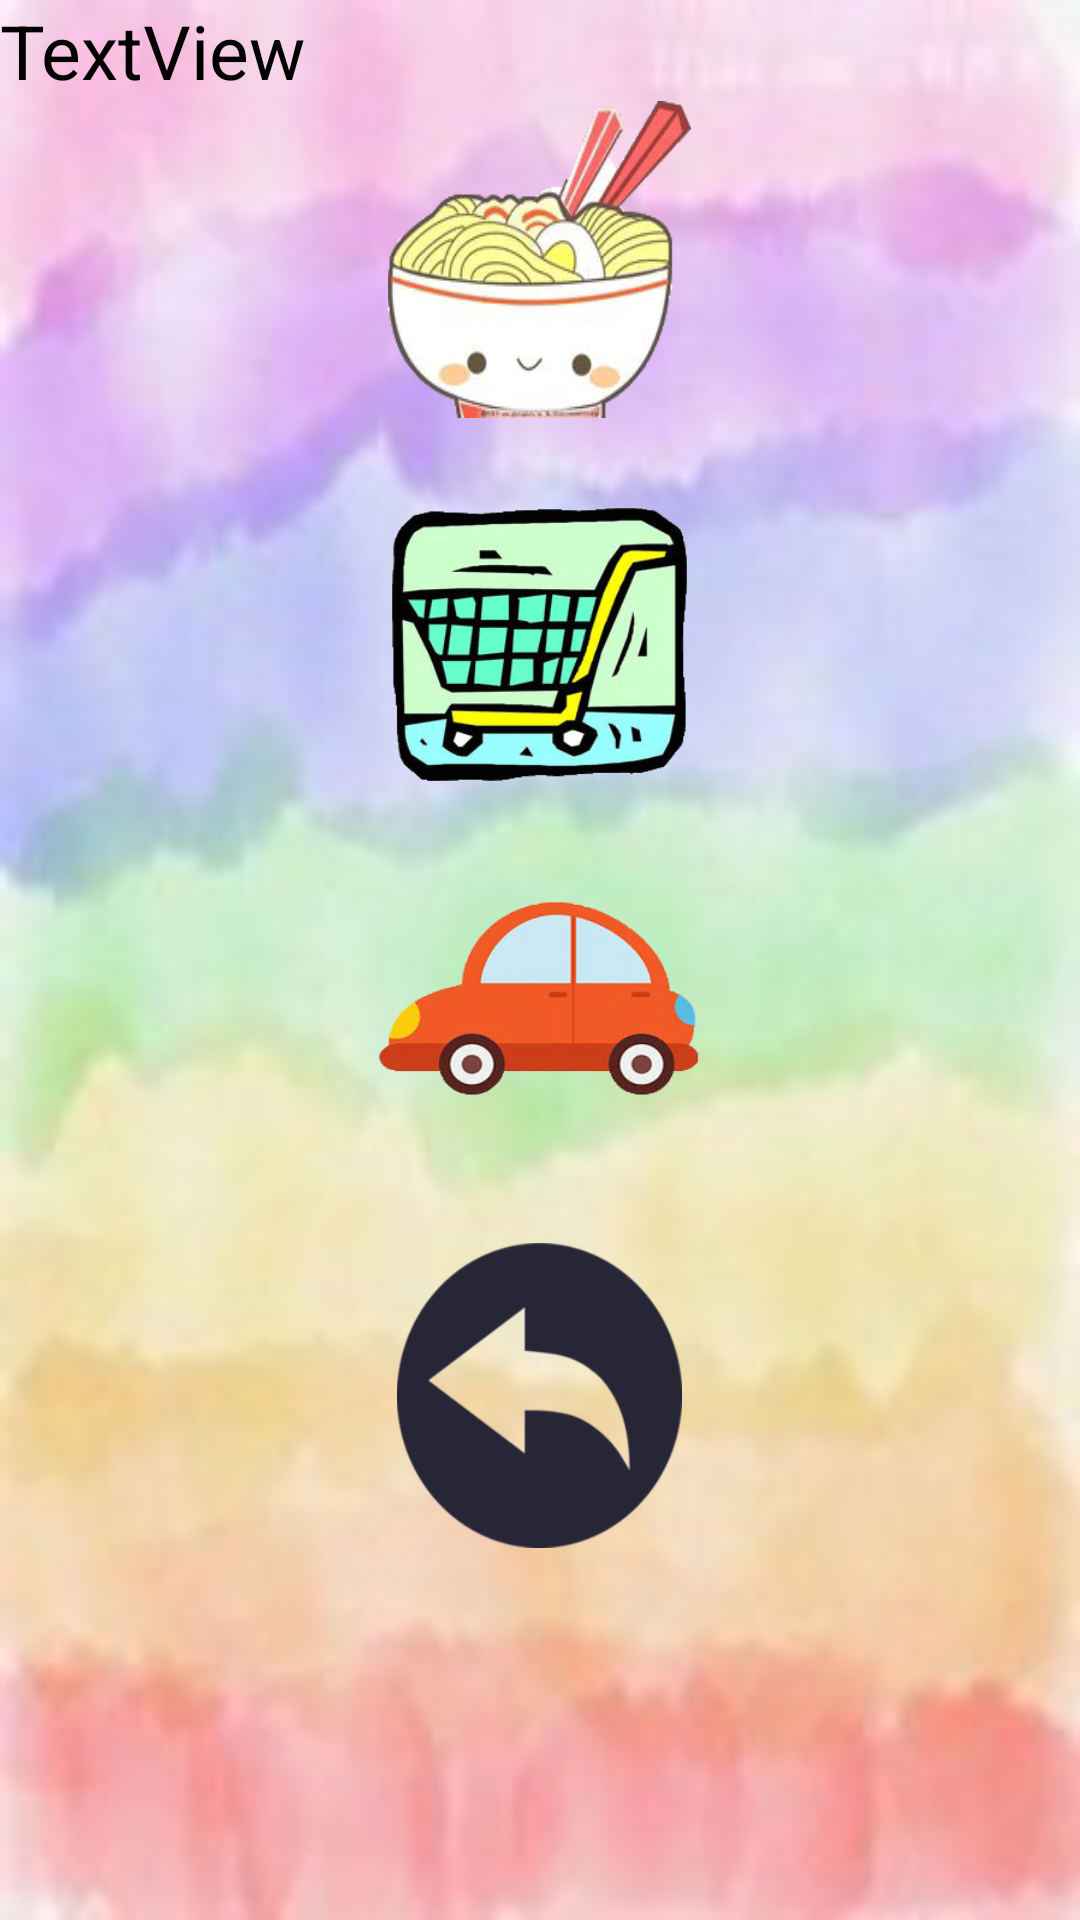

Here is an Android app screen rendered from its layout file. Give the layout XML and the strings, colors and styles it references.
<!-- AndroidManifest.xml: application theme AppTheme -->
<!-- res/layout/activity_classes.xml -->
<?xml version="1.0" encoding="utf-8"?>
<LinearLayout xmlns:android="http://schemas.android.com/apk/res/android"
    xmlns:app="http://schemas.android.com/apk/res-auto"
    xmlns:tools="http://schemas.android.com/tools"
    android:layout_width="match_parent"
    android:layout_height="match_parent"
    android:orientation="vertical"
    android:background="@drawable/background"
    tools:context="com.example.administrator.finalworks.ClassesActivity"
    android:weightSum="1">

    <TextView
        android:id="@+id/allsum"
        android:layout_width="match_parent"
        android:layout_height="wrap_content"
        style="@style/textstyle1"
        android:text="TextView" />

    <Button
        android:id="@+id/button6"
        android:layout_width="101dp"
        android:layout_height="104dp"
        android:layout_gravity="center"
        android:onClick="foodbill"
        android:background="@drawable/food1"
        android:layout_weight="0.01" />

    <Button
        android:layout_marginTop="30dp"
        android:id="@+id/button5"
        android:layout_width="99dp"
        android:layout_height="83dp"
        android:onClick="shoppingbill"
        android:background="@drawable/shoppingcart"
        android:text=""
        android:layout_gravity="center"
        android:layout_weight="0.05" />

    <Button
        android:id="@+id/button4"
        android:layout_marginTop="30dp"
        android:layout_width="108dp"
        android:layout_height="72dp"
        android:layout_gravity="center"
        android:background="@drawable/car2"
        android:onClick="travelbill"
        android:text=""
        android:layout_weight="0.13" />

    <Button
        android:id="@+id/button9"
        android:layout_marginTop="30dp"
        android:layout_width="95dp"
        android:layout_height="90dp"
        android:background="@drawable/exit"
        android:onClick="exit"
        android:layout_gravity="center"
        android:text=""
        android:layout_weight="0.07" />

</LinearLayout>
<!-- resources referenced by this layout -->
<resources>
  <!-- drawable background: jpg bitmap (drawable, 5331 bytes) -->
  <!-- drawable car2: gif bitmap (drawable, 17011 bytes) -->
  <!-- drawable exit: png bitmap (drawable, 11274 bytes) -->
  <!-- drawable food1: gif bitmap (drawable, 17444 bytes) -->
  <!-- drawable shoppingcart: gif bitmap (drawable, 35266 bytes) -->
  <style name="textstyle1">
          
          <item name="android:textSize">25sp</item>
          <item name="android:textColor">#000000</item>
      </style>
  <style name="AppTheme" parent="Theme.AppCompat.Light.DarkActionBar">
          
          <item name="colorPrimary">@color/colorPrimary</item>
          <item name="colorPrimaryDark">@color/colorPrimaryDark</item>
          <item name="colorAccent">@color/colorAccent</item>
      </style>
  <!-- not gathered from this repository: default colours our renderer supplied (Android Studio template values) -->
  <color name="colorPrimary">#FF6200EE</color>
  <color name="colorPrimaryDark">#FF3700B3</color>
  <color name="colorAccent">#FF03DAC5</color>
</resources>
